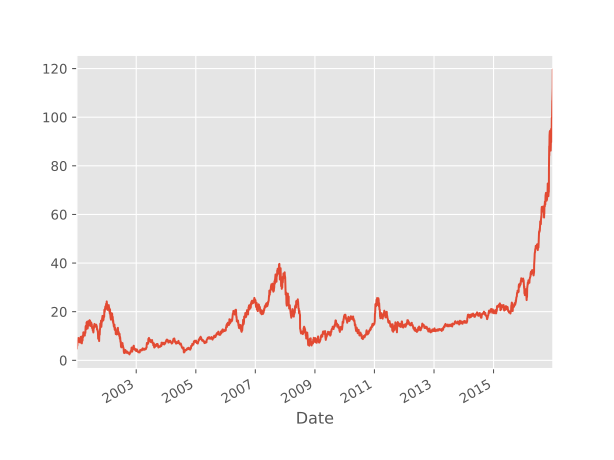

The file beside this chart, header and first rows:
Date, Open, High, Low, Close, Adj Close, Volume
2001-01-02, 5.5, 5.573, 4.969, 4.99, 4.629, 7270200
2001-01-03, 4.833, 6.573, 4.708, 6.521, 6.05, 22759200
2001-01-04, 6.406, 7.438, 6.229, 7.271, 6.746, 20386200
2001-01-05, 7.208, 7.24, 6.042, 6.182, 5.736, 10819200
2001-01-08, 6.01, 7.042, 6.01, 6.771, 6.282, 14344200
2001-01-09, 6.865, 7.042, 6.531, 6.906, 6.407, 7572600
2001-01-10, 6.552, 7.417, 6.396, 7.385, 6.852, 9823200
2001-01-11, 7.208, 8.312, 7.083, 8.0, 7.422, 11191200
2001-01-12, 8.135, 8.625, 7.75, 7.833, 7.267, 16725000
2001-01-16, 7.875, 7.875, 7.094, 7.219, 6.697, 10374600
2001-01-17, 7.771, 8.0, 7.448, 7.479, 6.939, 14814600
2001-01-18, 7.479, 9.125, 7.312, 8.914, 8.27, 23704200
2001-01-19, 9.167, 9.5, 8.542, 8.677, 8.05, 25467600
2001-01-22, 8.417, 8.75, 8.094, 8.333, 7.731, 9442800
2001-01-23, 8.229, 9.333, 8.188, 9.164, 8.502, 10840800
2001-01-24, 9.156, 9.25, 8.594, 9.125, 8.466, 11293200
2001-01-25, 8.812, 8.833, 8.021, 8.208, 7.615, 11000400
2001-01-26, 7.75, 8.568, 7.693, 8.469, 7.857, 6481200
2001-01-29, 8.208, 8.521, 7.917, 8.51, 7.896, 8854200
2001-01-30, 8.646, 8.88, 8.479, 8.698, 8.069, 6093000
2001-01-31, 8.708, 9.042, 8.417, 8.604, 7.983, 8958600
2001-02-01, 8.604, 8.708, 8.229, 8.648, 8.024, 9296400
2001-02-02, 8.656, 8.854, 7.75, 7.812, 7.248, 8013000
2001-02-05, 7.802, 7.854, 7.344, 7.802, 7.238, 9189600
2001-02-06, 7.656, 8.0, 7.638, 7.844, 7.277, 6261000
2001-02-07, 7.792, 7.854, 7.062, 7.479, 6.939, 18009600
2001-02-08, 7.521, 7.948, 7.406, 7.438, 6.9, 9607200
2001-02-09, 7.375, 7.427, 7.115, 7.385, 6.852, 6490200
2001-02-12, 7.302, 7.385, 6.833, 7.188, 6.668, 8858400
2001-02-13, 7.323, 7.75, 7.24, 7.406, 6.871, 11693400
2001-02-14, 7.312, 8.167, 7.0, 7.948, 7.374, 17272200
2001-02-15, 9.042, 9.562, 8.979, 9.406, 8.727, 27712800
2001-02-16, 8.927, 10.17, 8.917, 9.917, 9.2, 27029400
2001-02-20, 9.667, 9.875, 8.917, 8.927, 8.282, 17532600
2001-02-21, 8.594, 9.708, 8.5, 9.333, 8.659, 16162800
2001-02-22, 9.281, 10.0, 9.0, 9.729, 9.026, 20382600
2001-02-23, 9.677, 9.833, 8.75, 9.057, 8.403, 25866600
2001-02-26, 8.792, 9.042, 8.469, 8.854, 8.214, 18795600
2001-02-27, 8.635, 8.979, 8.271, 8.323, 7.722, 13345800
2001-02-28, 8.26, 8.75, 7.292, 7.448, 6.91, 19601400
2001-03-01, 7.354, 8.167, 6.667, 8.036, 7.456, 22882200
2001-03-02, 7.458, 7.99, 7.167, 7.263, 6.738, 35337600
2001-03-05, 6.979, 7.521, 6.938, 7.333, 6.804, 18557400
2001-03-06, 7.708, 8.302, 7.578, 8.042, 7.461, 20860200
2001-03-07, 8.219, 8.708, 8.073, 8.688, 8.06, 23457000
2001-03-08, 8.438, 9.073, 8.438, 8.979, 8.33, 20733600
2001-03-09, 8.51, 8.552, 7.562, 8.344, 7.741, 30419400
2001-03-12, 8.062, 8.438, 7.688, 8.042, 7.461, 19053600
2001-03-13, 8.146, 9.125, 8.104, 9.0, 8.35, 27058800
2001-03-14, 8.594, 9.542, 8.594, 9.51, 8.823, 33778200
2001-03-15, 10.09, 10.62, 9.729, 9.979, 9.258, 46899600
2001-03-16, 9.823, 10.21, 9.531, 9.938, 9.22, 30630000
2001-03-19, 9.885, 10.58, 9.346, 10.51, 9.751, 23597400
2001-03-20, 10.39, 11.04, 9.417, 9.531, 8.843, 49764000
2001-03-21, 9.552, 10.52, 9.5, 10.24, 9.5, 46933800
2001-03-22, 10.33, 11.31, 10.25, 11.27, 10.46, 42444000
2001-03-23, 11.48, 11.69, 10.6, 11.17, 10.36, 37741800
2001-03-26, 11.17, 11.83, 11.17, 11.77, 10.92, 38574000
2001-03-27, 11.54, 11.95, 10.85, 11.34, 10.52, 42553800
2001-03-28, 11.03, 11.65, 11.0, 11.35, 10.53, 35832000
... 3,965 more rows
